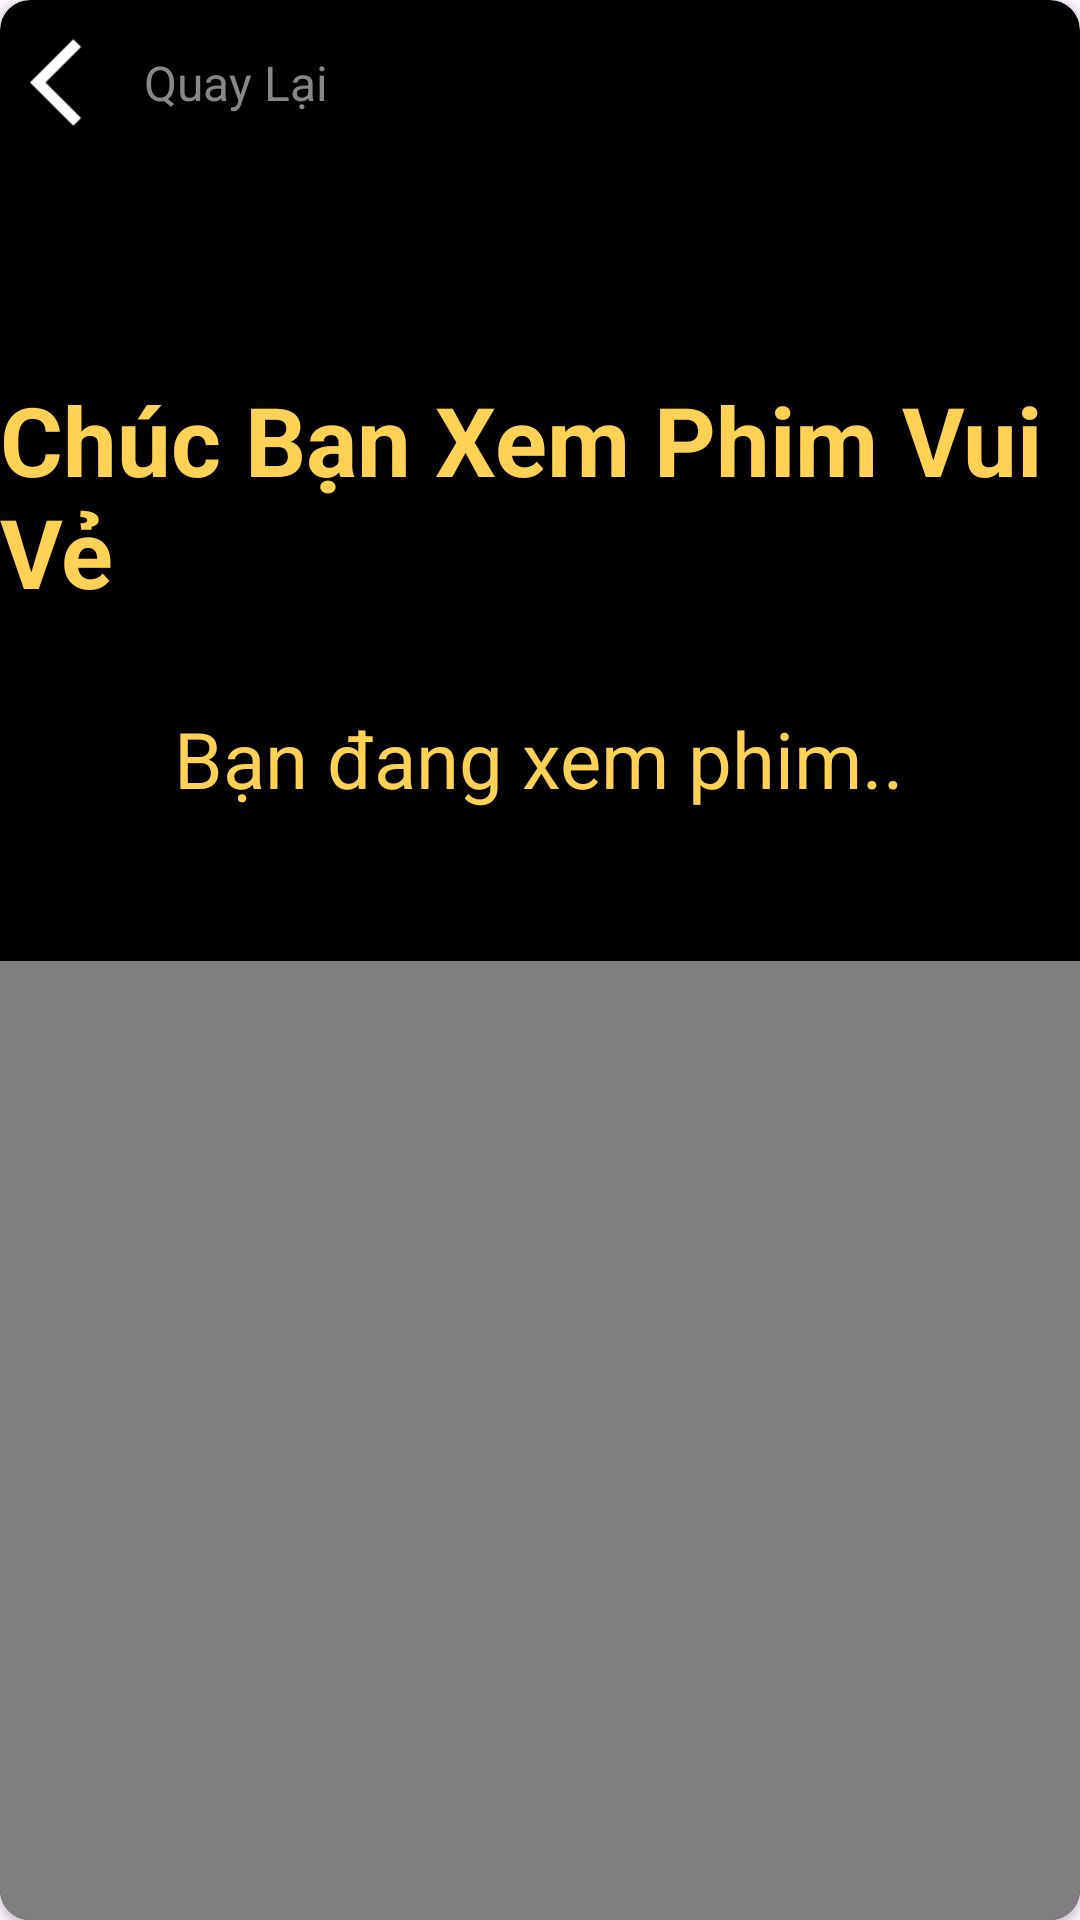

The Android layout XML behind this screen, and the referenced resources:
<!-- AndroidManifest.xml: application theme Theme.AppXemPhim_Final -->
<!-- res/layout/activity_xemphim.xml -->
<?xml version="1.0" encoding="utf-8"?>
<RelativeLayout xmlns:android="http://schemas.android.com/apk/res/android"
    xmlns:app="http://schemas.android.com/apk/res-auto"
    xmlns:tools="http://schemas.android.com/tools"
    android:id="@+id/main"
    android:layout_width="match_parent"
    android:layout_height="match_parent"
    tools:context=".Activity_Xemphim">
    <androidx.cardview.widget.CardView
        android:layout_width="match_parent"
        android:layout_height="match_parent"
        app:cardCornerRadius="10dp"
        android:layout_centerInParent="true"
        android:backgroundTint="@color/black"
        >

        <LinearLayout
            android:layout_width="match_parent"
            android:layout_height="wrap_content"
            android:orientation="vertical">
            <LinearLayout
                android:layout_width="match_parent"
                android:layout_height="wrap_content"
                android:orientation="horizontal"
                android:layout_marginLeft="10dp"
                android:layout_marginTop="10dp">
                <ImageButton
                    android:id="@+id/icon_back_screen"
                    android:layout_width="35dp"
                    android:layout_height="35dp"
                    android:background="@android:color/transparent"
                    android:scaleType="centerCrop"
                    android:src="@drawable/icon_back" />

                <TextView
                    android:layout_width="wrap_content"
                    android:layout_height="wrap_content"
                    android:layout_gravity="center_vertical"
                    android:text="Quay Lại"
                    android:textColor="#888"
                    android:padding="3dp"
                    android:textSize="16sp"
                    />
            </LinearLayout>
            <TextView
                android:layout_width="wrap_content"
                android:layout_height="wrap_content"
                android:layout_gravity="center_horizontal"
                android:layout_marginBottom="30dp"
                android:layout_marginTop="80dp"
                android:text="Chúc Bạn Xem Phim Vui Vẻ"
                android:textColor="@color/color_MyFav"
                android:textSize="32sp"
                android:textStyle="bold" />
            <TextView
                android:id="@+id/txt_screen_tenphim"
                android:layout_width="wrap_content"
                android:layout_height="wrap_content"
                android:text="Bạn đang xem phim.."
                android:layout_gravity="center"
                android:textSize="26sp"
                android:textColor="@color/color_MyFav"
                />

            <VideoView
                android:id="@+id/videoView"
                android:layout_width="match_parent"
                android:layout_height="400dp"
                android:layout_marginTop="50dp"
                android:layout_gravity="center">
            </VideoView>

            <LinearLayout
                android:layout_width="match_parent"
                android:layout_height="match_parent"
                android:orientation="horizontal"
                android:layout_marginTop="30dp">

                <TextView
                    android:layout_width="wrap_content"
                    android:layout_height="wrap_content"
                    android:text="Tăng giảm âm lượng: "
                    android:padding="4dp"
                    android:textSize="18sp"
                    android:textColor="@color/white"/>

                <SeekBar
                    android:id="@+id/seekBar"
                    android:layout_width="200dp"
                    android:layout_height="wrap_content"
                    android:max="100"
                    android:splitTrack="false"
                    android:thumb="@drawable/seebar_thumb"
                    android:progressDrawable="@drawable/seekbar_progress"
                    android:layout_gravity="center_vertical"
                    />
            </LinearLayout>
        </LinearLayout>
    </androidx.cardview.widget.CardView>
</RelativeLayout>
<!-- resources referenced by this layout -->
<resources>
  <color name="black">#FF000000</color>
  <color name="color_MyFav">#FFD154</color>
  <color name="white">#FFFFFFFF</color>
  <!-- drawable icon_back: png bitmap (drawable, 275 bytes) -->
  <!-- drawable seebar_thumb (drawable) -->
  <?xml version="1.0" encoding="utf-8"?>
  <selector xmlns:android="http://schemas.android.com/apk/res/android">
      <item>
          <shape android:shape="oval">
              <gradient android:angle="270"
                  android:startColor="@color/colorAccent"
                  android:centerColor="#87CA39"
                  android:endColor="#A2E94E"
                  android:type="linear"
                  />
              <stroke android:color="@color/white"
                  android:width="2dp"
                  />
              <size android:height="20dp"
                  android:width="20dp"/>
          </shape>
      </item>
  </selector>
  <!-- drawable seekbar_progress (drawable) -->
  <?xml version="1.0" encoding="utf-8"?>
  <layer-list xmlns:android="http://schemas.android.com/apk/res/android">
      <item
          android:id="@android:id/background"
          android:height="10dp"
          android:bottom="7dp"
          android:top="7dp"
          >
          <shape android:shape="rectangle">
              <solid android:color="#DBDAD9" />
              <corners android:radius="8dp"/>
          </shape>
      </item>
      <item
          android:id="@android:id/progress"
          android:height="10dp"
          android:bottom="7dp"
          android:top="7dp">
          <clip
              android:clipOrientation="horizontal"
              android:gravity="left">
              <shape android:shape="rectangle">
                  <gradient
                      android:angle="270"
                      android:startColor="#87CA39"
                      android:centerColor="#A2E94E"
                      android:endColor="#A2E94E"
                      android:type="linear"/>
                  <corners  android:radius="8dp"/>
              </shape>
          </clip>
      </item>
  </layer-list>
  <style name="Theme.AppXemPhim_Final" parent="Base.Theme.AppXemPhim_Final" />
  <color name="colorAccent">#8BC34A</color>
  <style name="Base.Theme.AppXemPhim_Final" parent="Theme.Material3.DayNight.NoActionBar">
          
          
      </style>
</resources>
